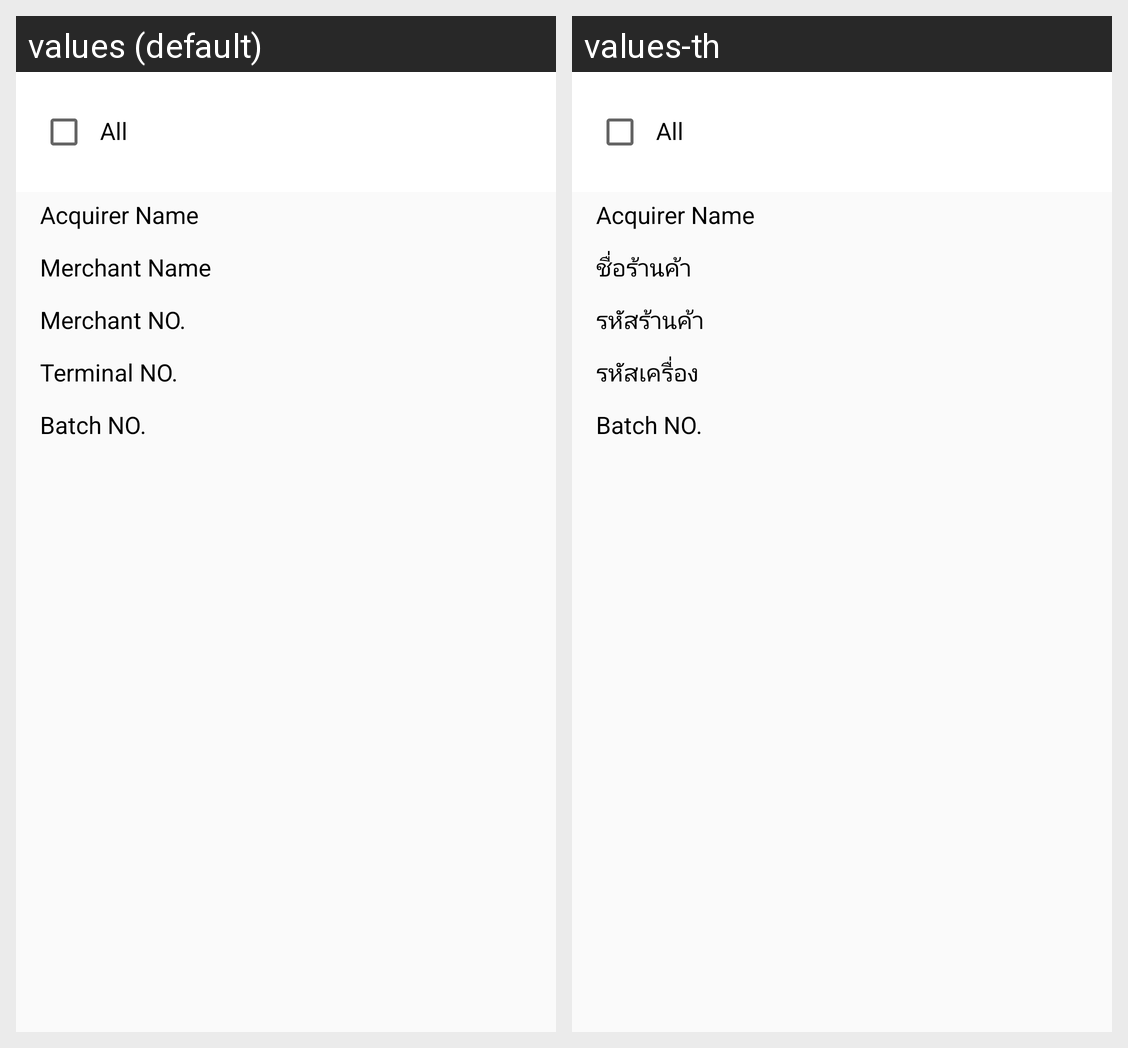

For this localized Android screen grid, give each drawn string resource with its value in every locale shown.
Android screen res/layout/selectacq_item2.xml rendered under 2 locales, left to right: values (default), values-th. Device: Nexus 5 (rendered at 1080×1920; each locale shown at half size, 540×960, under a caption strip naming it); theme AppTheme.
Strings drawn on this screen, with the default value and each locale's value (text and hints the layout hard-codes, and strings that could not be matched under every locale, appear in the picture but are not listed):

acq_select_all
  values: All
  values-th: All

settle_acquirer_name
  values: Acquirer Name
  values-th: Acquirer Name

settle_merchant_name
  values: Merchant Name
  values-th: ชื่อร้านค้า

settle_merchant_id
  values: Merchant NO.
  values-th: รหัสร้านค้า

settle_terminal_id
  values: Terminal NO.
  values-th: รหัสเครื่อง

settle_batch_id
  values: Batch NO.
  values-th: Batch NO.
